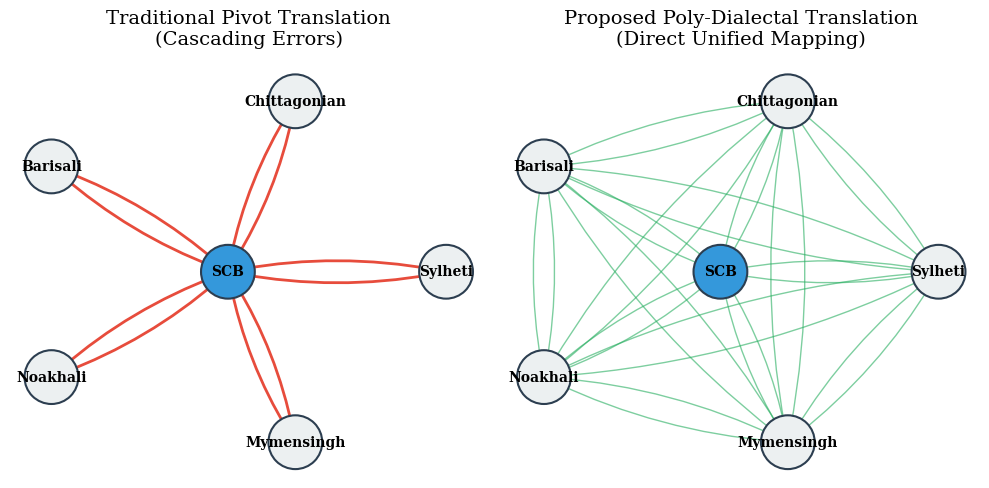

The matplotlib source for this figure:
import matplotlib.pyplot as plt
import networkx as nx
import numpy as np
import os

# Ensure graphics directory exists
os.makedirs('e:/Writing Defence/graphics', exist_ok=True)

# Set Elsevier style
plt.rcParams.update({
    'font.family': 'serif',
    'font.size': 10,
    'axes.labelsize': 12,
    'axes.titlesize': 14,
    'legend.fontsize': 10,
    'xtick.labelsize': 10,
    'ytick.labelsize': 10,
    'figure.dpi': 300
})

fig, (ax1, ax2) = plt.subplots(1, 2, figsize=(10, 5))

# Graph 1: Pivot Translation (Star Topology)
G1 = nx.DiGraph()
dialects = ['Sylheti', 'Chittagonian', 'Barisali', 'Noakhali', 'Mymensingh']
G1.add_node('SCB', pos=(0, 0))
angles = np.linspace(0, 2*np.pi, len(dialects), endpoint=False)
for i, d in enumerate(dialects):
    pos = (np.cos(angles[i]), np.sin(angles[i]))
    G1.add_node(d, pos=pos)
    # Pivot means D -> SCB -> D
    G1.add_edge(d, 'SCB', color='#e74c3c', weight=2, style='solid')
    G1.add_edge('SCB', d, color='#e74c3c', weight=2, style='solid')

pos1 = nx.get_node_attributes(G1, 'pos')
edges1 = G1.edges()
colors1 = [G1[u][v]['color'] for u,v in edges1]
weights1 = [G1[u][v]['weight'] for u,v in edges1]

nx.draw_networkx_nodes(G1, pos1, ax=ax1, node_size=1500, node_color=['#3498db' if n=='SCB' else '#ecf0f1' for n in G1.nodes()], edgecolors='#2c3e50', linewidths=1.5)
nx.draw_networkx_edges(G1, pos1, ax=ax1, edgelist=edges1, edge_color=colors1, width=weights1, arrows=True, arrowsize=15, connectionstyle='arc3,rad=0.1')
nx.draw_networkx_labels(G1, pos1, ax=ax1, font_family='serif', font_size=10, font_weight='bold')

ax1.set_title('Traditional Pivot Translation\n(Cascading Errors)', pad=15)
ax1.axis('off')

# Graph 2: Poly-Dialectal Translation (Fully Connected Mesh)
G2 = nx.DiGraph()
G2.add_node('SCB', pos=(0, 0))
for i, d in enumerate(dialects):
    pos = (np.cos(angles[i]), np.sin(angles[i]))
    G2.add_node(d, pos=pos)

# Connect everything
nodes = list(G2.nodes())
for i in range(len(nodes)):
    for j in range(len(nodes)):
        if i != j:
            G2.add_edge(nodes[i], nodes[j], color='#27ae60', weight=1.0, style='solid')

pos2 = nx.get_node_attributes(G2, 'pos')
edges2 = G2.edges()
colors2 = [G2[u][v]['color'] for u,v in edges2]
weights2 = [G2[u][v]['weight'] for u,v in edges2]

nx.draw_networkx_nodes(G2, pos2, ax=ax2, node_size=1500, node_color=['#3498db' if n=='SCB' else '#ecf0f1' for n in G2.nodes()], edgecolors='#2c3e50', linewidths=1.5)
nx.draw_networkx_edges(G2, pos2, ax=ax2, edgelist=edges2, edge_color=colors2, width=weights2, arrows=True, arrowsize=10, connectionstyle='arc3,rad=0.1', alpha=0.6)
nx.draw_networkx_labels(G2, pos2, ax=ax2, font_family='serif', font_size=10, font_weight='bold')

ax2.set_title('Proposed Poly-Dialectal Translation\n(Direct Unified Mapping)', pad=15)
ax2.axis('off')

plt.tight_layout()
plt.savefig('e:/Writing Defence/graphics/topology_comparison.pdf', format='pdf', bbox_inches='tight')
print("Saved topology_comparison.pdf")
